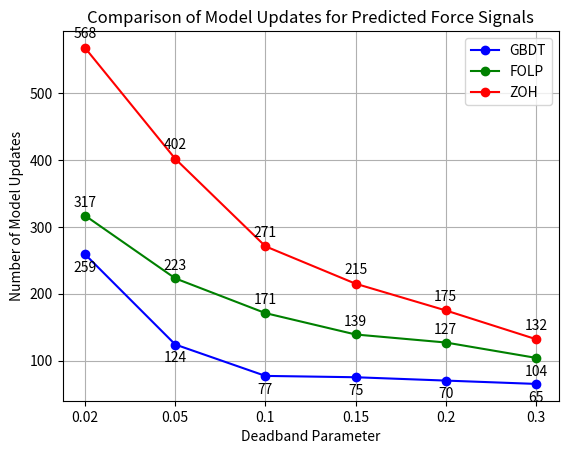

Here is the Python script that generated this plot:

import matplotlib.pyplot as plt
import numpy as np

import pandas as pd





# label = cal_label(training_set)
# CON = my_calculator.continuity(50)
# TRU = my_calculator.trustworthiness(50)
# DPC = my_calculator.distancepearsoncorrelation()
# label = create_label(test_set, 0.1)


x = [0, 1, 2, 3, 4, 5]
DeadbandParameter = [0.02, 0.05, 0.1, 0.15, 0.2, 0.3]


# x_simple = np.array([-2, -1, 0, 1, 2])
# y_simple = np.array([4, 1, 3, 2, 0])
# DPC = distancepearsoncorrelation(x_simple, y_simple)

# for m in threshold:
#     bit = cal_transmission_bit(test_set_f, m, 'codecs')
#     total_bit_codecs_f.append(bit)
total_updates_ZOH = [568, 402, 271, 215, 175, 132]

total_updates_FOLP = [317, 223, 171, 139, 127, 104]
total_updates_GBDT = [259, 124, 77, 75, 70, 65]
# total_bit_umap_f = cal_transmission_bit(test_set_pca_f, 0.1, 'umap')
# total_bit_sae_f = cal_transmission_bit(test_set_pca_f, 0.1, 'sae')
# total_bit_pca_f = cal_transmission_bit(test_set_pca_f, 0.1, 'pca')
plt.figure(2)
plt.plot(x, total_updates_GBDT, color = 'blue', marker='o', label = 'GBDT')
plt.plot(x, total_updates_FOLP, color = 'green', marker='o', label = 'FOLP')
plt.plot(x, total_updates_ZOH, color = 'red', marker='o', label = 'ZOH')
plt.xticks(x, (0.02, 0.05, 0.1, 0.15, 0.2, 0.3))
# plt.axis([-0.02, 0.3, 0, 1])
plt.title('Comparison of Model Updates for Predicted Force Signals')
plt.xlabel('Deadband Parameter')
plt.ylabel('Number of Model Updates')
for a, b in zip(x, total_updates_GBDT):
    plt.text(a, b - 10, b, ha='center', va='top', fontsize=10)
for a, b in zip(x[:-1], total_updates_FOLP[:-1]):
    plt.text(a, b + 30, b, ha='center', va='top', fontsize=10)
plt.text(x[-1], total_updates_FOLP[-1]-10, total_updates_FOLP[-1], ha='center', va='top', fontsize=10)
for a, b in zip(x, total_updates_ZOH):
    plt.text(a, b + 10, b, ha='center', va='bottom', fontsize=10)

plt.legend()
plt.grid()
plt.show()
